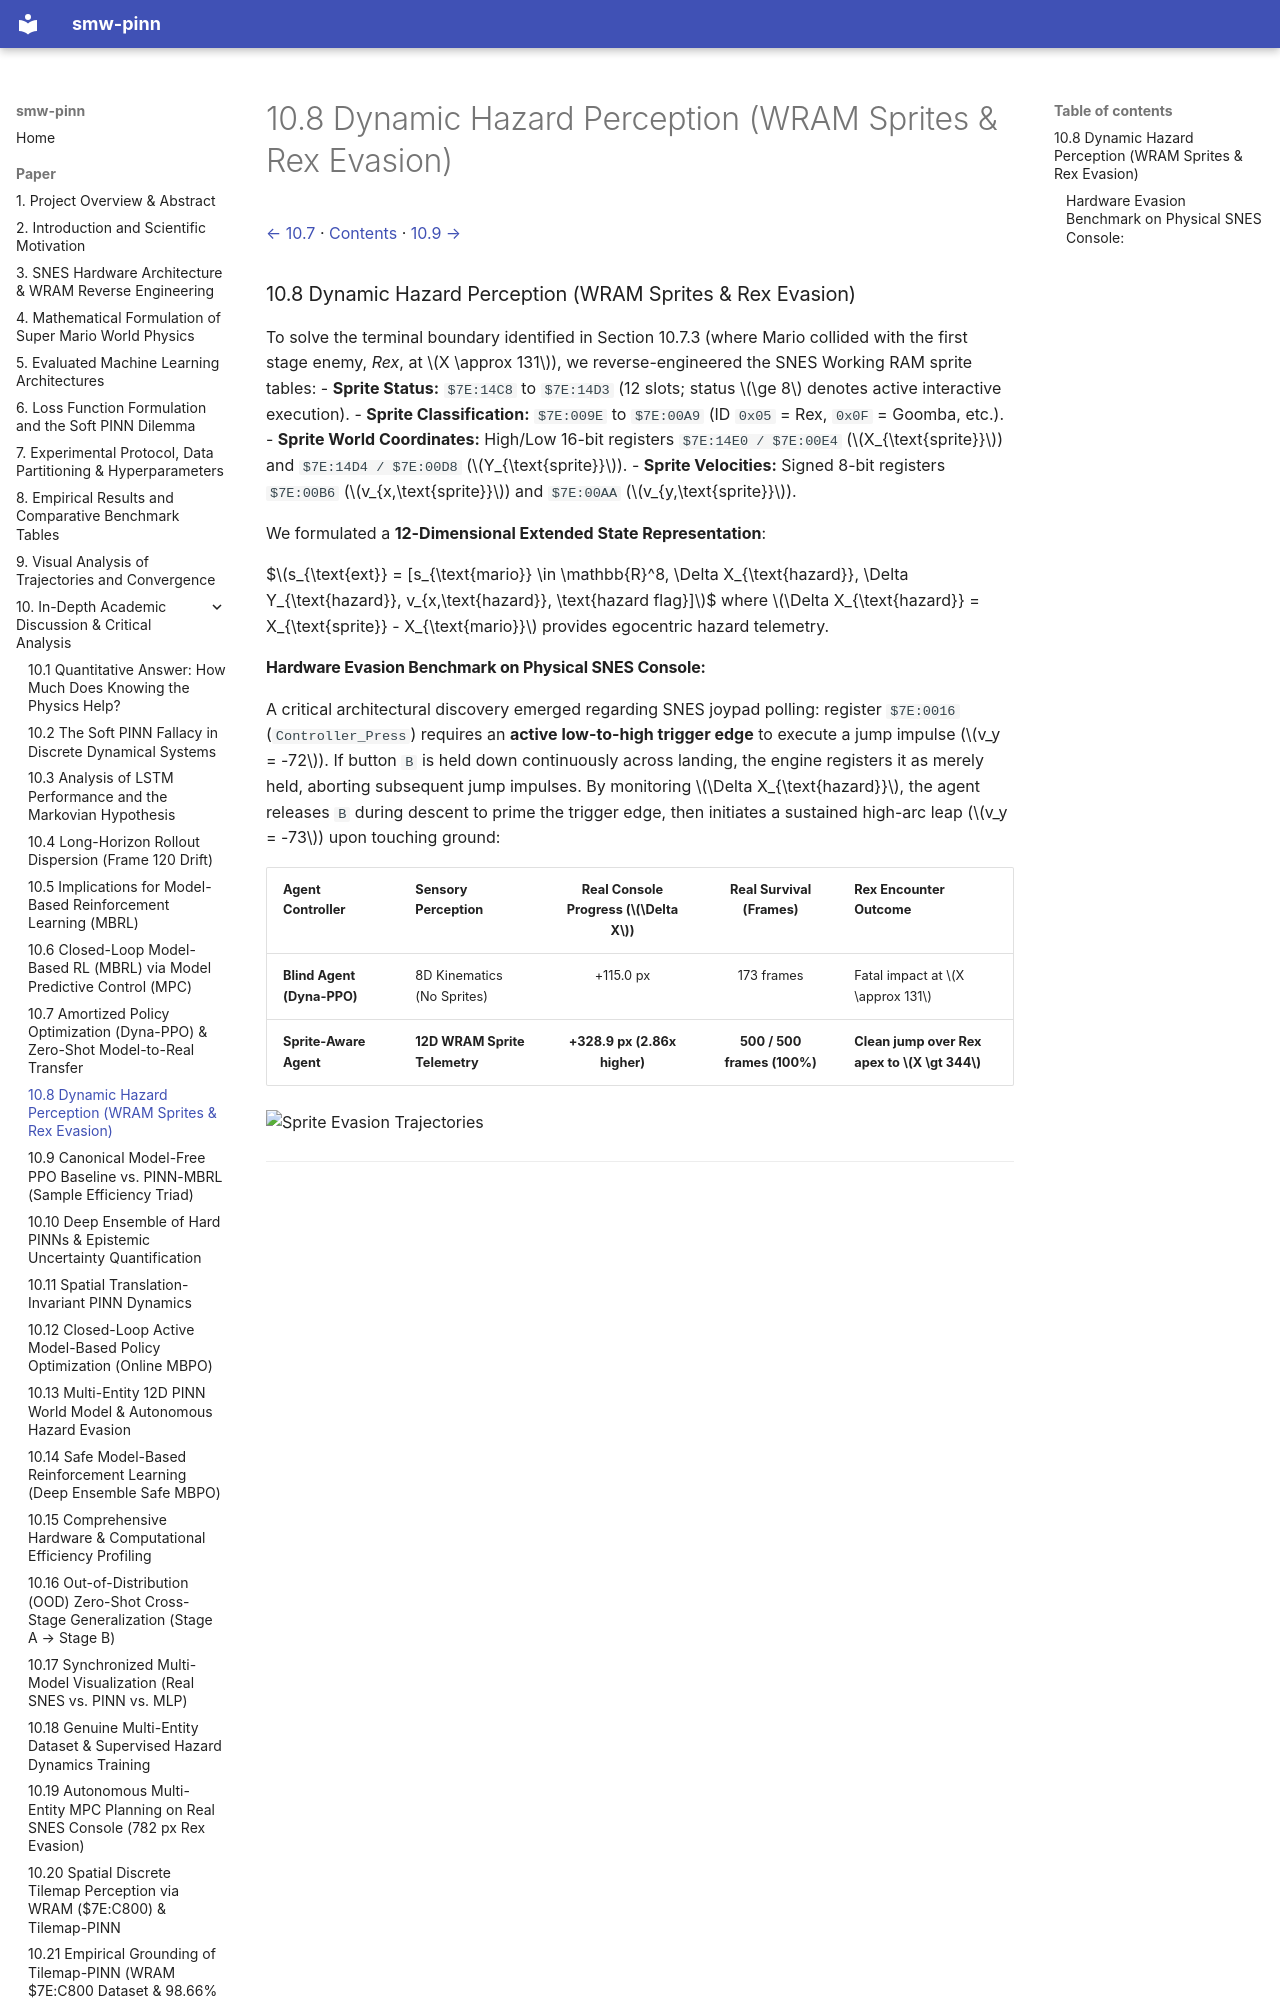

repository: PedroM2626/smw-sciml · page: paper/10-08-dynamic-hazard-perception-wram-sprites-rex-evasion.html · generator: mkdocs

[← 10.7](10-07-amortized-policy-optimization-dyna-ppo-zero-shot-model-to-real-transfer.md) · [Contents](../../README.md#contents) · [10.9 →](10-09-canonical-model-free-ppo-baseline-vs-pinn-mbrl-sample.md)
